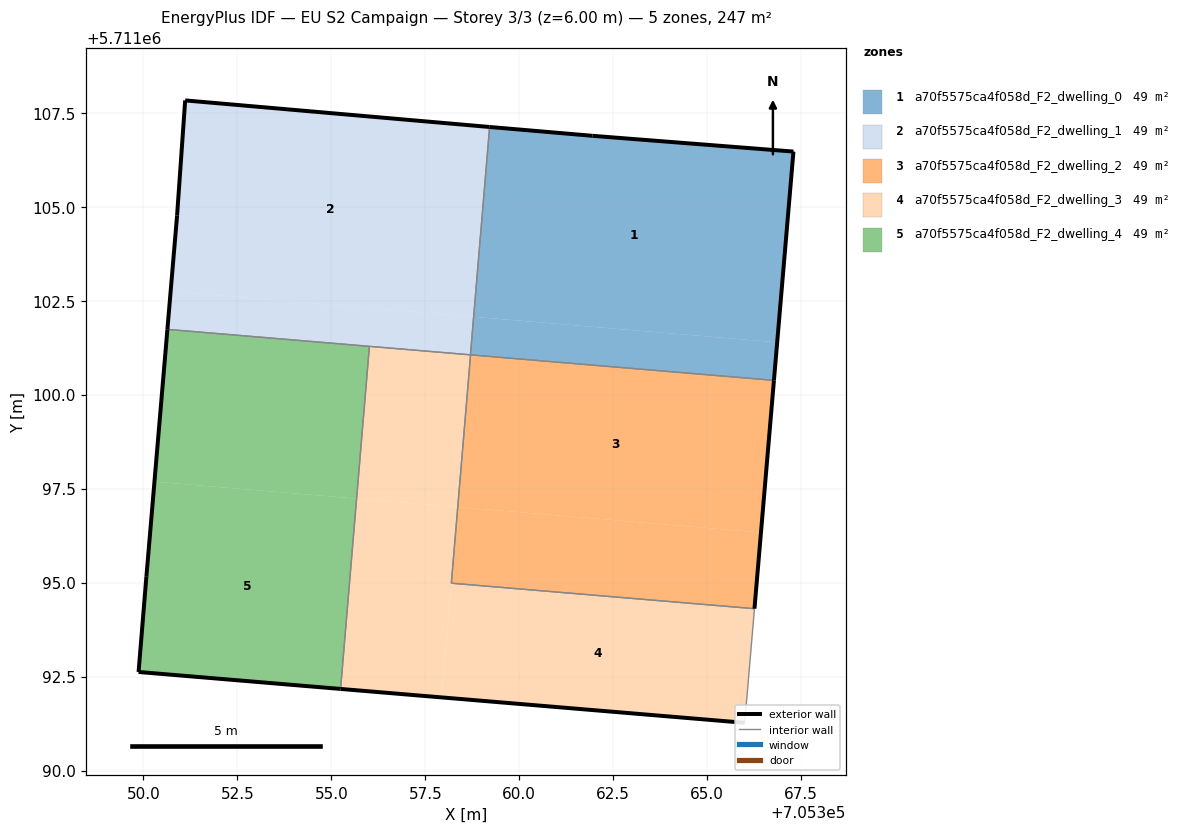
=== STOREY PLAN SPEC (per zone: floor XY polygon, exterior-wall plan segments, windows/doors) ===
zone 1: a70f5575ca4f058d_F2_dwelling_0  (49.4 m²)
  floor: (705366.86, 5711101.39) (705367.29, 5711106.47) (705361.95, 5711106.89) (705359.21, 5711107.12) (705358.79, 5711102.07)
  floor: (705366.77, 5711100.38) (705366.86, 5711101.39) (705358.79, 5711102.07) (705358.70, 5711101.06)
  exterior wall: (705359.21, 5711107.12) – (705361.95, 5711106.89)  [2.7 m]
  exterior wall: (705361.95, 5711106.89) – (705367.29, 5711106.47)  [5.4 m]
  exterior wall: (705367.29, 5711106.47) – (705366.78, 5711100.38)  [6.1 m]
  interior walls: 2
zone 2: a70f5575ca4f058d_F2_dwelling_1  (49.4 m²)
  floor: (705358.79, 5711102.08) (705359.21, 5711107.12) (705351.11, 5711107.83) (705350.90, 5711104.76) (705350.73, 5711102.75)
  floor: (705358.70, 5711101.06) (705358.79, 5711102.08) (705350.73, 5711102.75) (705350.64, 5711101.74)
  exterior wall: (705350.90, 5711104.76) – (705350.90, 5711104.78)  [0.0 m]
  exterior wall: (705350.90, 5711104.78) – (705351.11, 5711107.83)  [3.1 m]
  exterior wall: (705351.11, 5711107.83) – (705359.21, 5711107.12)  [8.1 m]
  exterior wall: (705350.64, 5711101.74) – (705350.90, 5711104.76)  [3.0 m]
  interior walls: 3
zone 3: a70f5575ca4f058d_F2_dwelling_2  (49.4 m²)
  floor: (705366.43, 5711096.34) (705366.77, 5711100.38) (705358.70, 5711101.06) (705358.36, 5711097.01)
  floor: (705366.26, 5711094.31) (705366.43, 5711096.34) (705358.36, 5711097.01) (705358.19, 5711094.99)
  exterior wall: (705366.78, 5711100.38) – (705366.26, 5711094.31)  [6.1 m]
  interior walls: 3
zone 4: a70f5575ca4f058d_F2_dwelling_3  (49.3 m²)
  floor: (705357.94, 5711091.95) (705358.36, 5711097.01) (705355.67, 5711097.24) (705355.25, 5711092.17)
  floor: (705366.00, 5711091.27) (705366.26, 5711094.31) (705358.19, 5711094.99) (705358.36, 5711097.01) (705357.94, 5711091.95)
  floor: (705358.36, 5711097.01) (705358.70, 5711101.06) (705356.01, 5711101.29) (705355.67, 5711097.24)
  floor: (705358.19, 5711094.99) (705358.70, 5711101.06) (705358.36, 5711097.01)
  exterior wall: (705366.00, 5711091.27) – (705355.25, 5711092.17)  [10.8 m]
  interior walls: 5
zone 5: a70f5575ca4f058d_F2_dwelling_4  (49.3 m²)
  floor: (705355.67, 5711097.24) (705356.01, 5711101.29) (705350.64, 5711101.74) (705350.30, 5711097.69)
  floor: (705355.25, 5711092.17) (705355.67, 5711097.24) (705350.30, 5711097.69) (705350.08, 5711095.17) (705349.87, 5711092.62)
  exterior wall: (705355.25, 5711092.17) – (705349.87, 5711092.62)  [5.4 m]
  exterior wall: (705349.87, 5711092.62) – (705350.08, 5711095.17)  [2.6 m]
  exterior wall: (705350.08, 5711095.17) – (705350.64, 5711101.74)  [6.6 m]
  interior walls: 2

=== DERIVED (storey summary) ===
Building: EU S2 Campaign
Storey: 3 of 3  (floor level z = 6.00 m)
Storey gross floor area: 246.8 m²
Zones on this storey: 5
  - a70f5575ca4f058d_F2_dwelling_0: floor 49.4 m²; exterior wall 14.2 m (42.7 m²); WWR 0.0%
  - a70f5575ca4f058d_F2_dwelling_1: floor 49.4 m²; exterior wall 14.2 m (42.7 m²); WWR 0.0%
  - a70f5575ca4f058d_F2_dwelling_2: floor 49.4 m²; exterior wall 6.1 m (18.3 m²); WWR 0.0%
  - a70f5575ca4f058d_F2_dwelling_3: floor 49.3 m²; exterior wall 10.8 m (32.4 m²); WWR 0.0%
  - a70f5575ca4f058d_F2_dwelling_4: floor 49.3 m²; exterior wall 14.5 m (43.6 m²); WWR 0.0%
Zone adjacency (shared interzone walls):
  - a70f5575ca4f058d_F2_dwelling_0 ↔ a70f5575ca4f058d_F2_dwelling_1
  - a70f5575ca4f058d_F2_dwelling_0 ↔ a70f5575ca4f058d_F2_dwelling_2
  - a70f5575ca4f058d_F2_dwelling_1 ↔ a70f5575ca4f058d_F2_dwelling_3
  - a70f5575ca4f058d_F2_dwelling_1 ↔ a70f5575ca4f058d_F2_dwelling_4
  - a70f5575ca4f058d_F2_dwelling_2 ↔ a70f5575ca4f058d_F2_dwelling_3
  - a70f5575ca4f058d_F2_dwelling_3 ↔ a70f5575ca4f058d_F2_dwelling_4